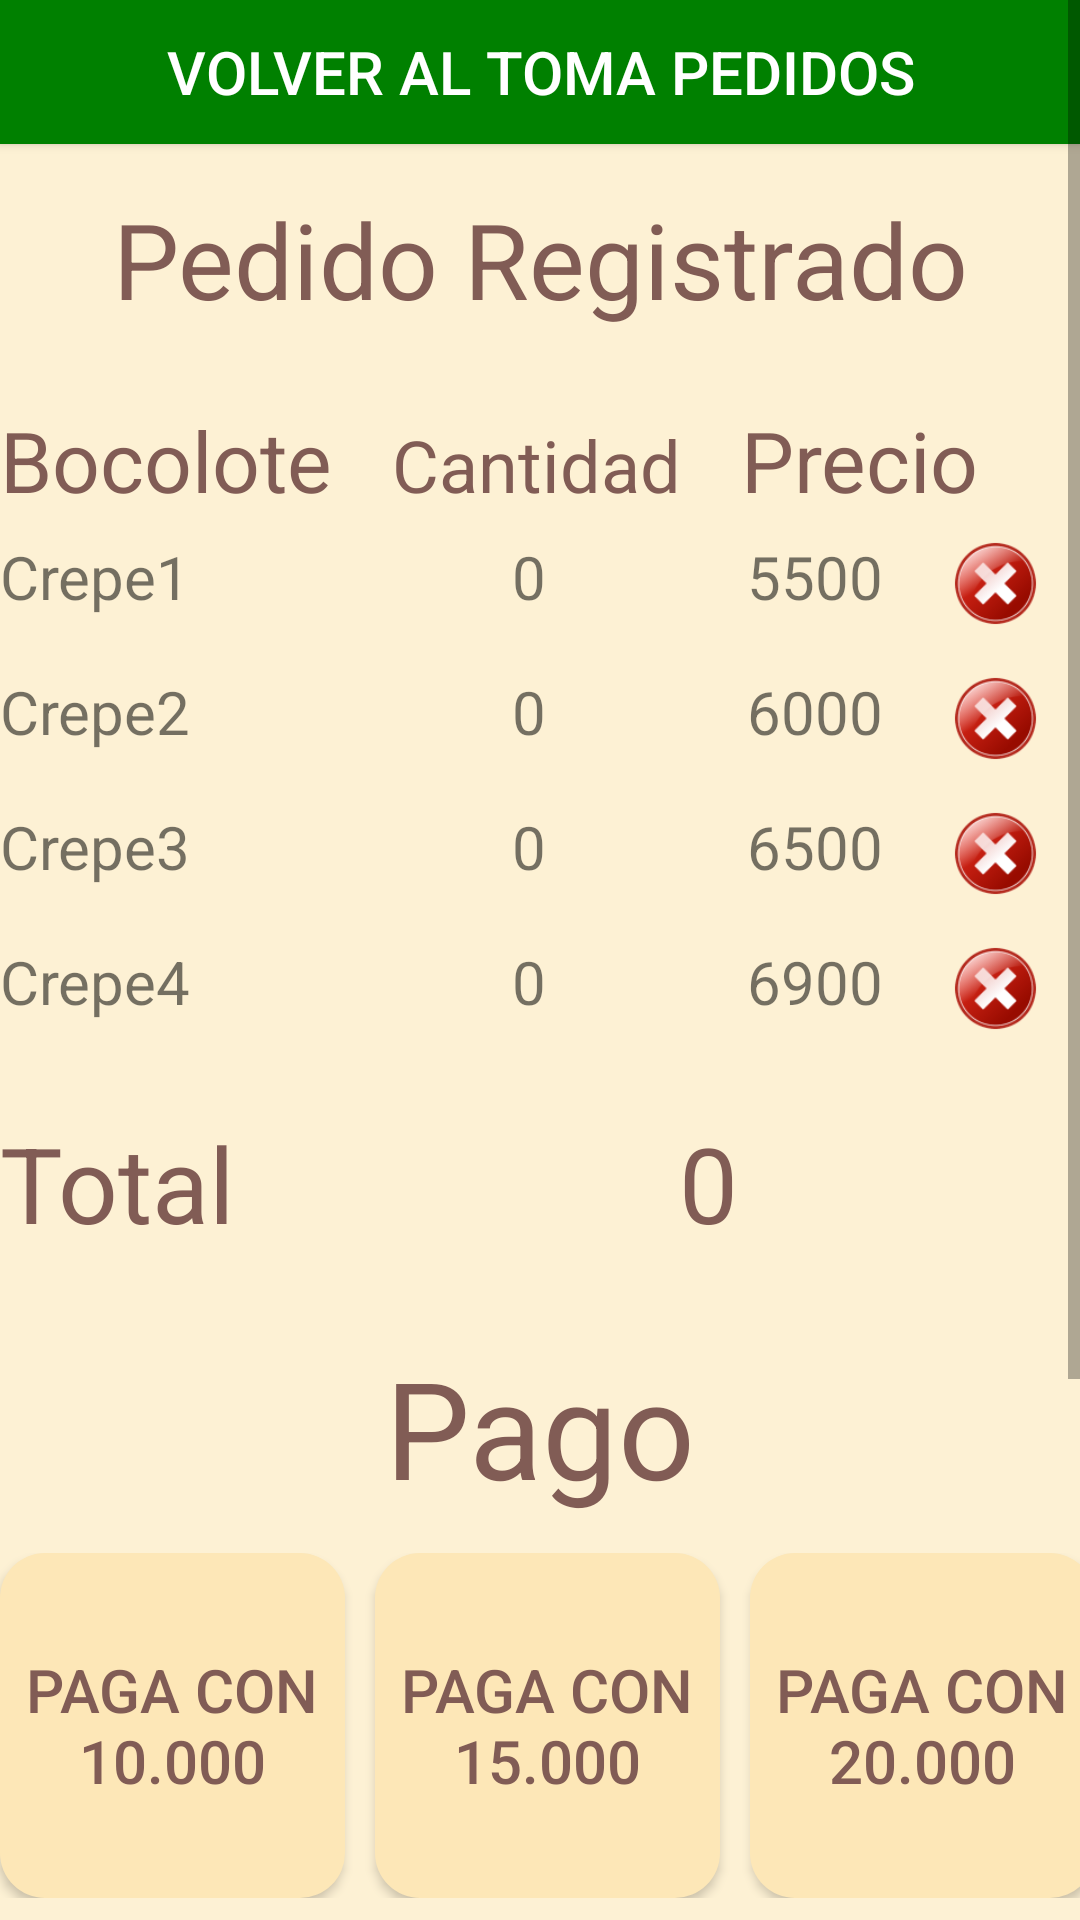

Android layout source for this screen:
<!-- AndroidManifest.xml: application theme AppTheme -->
<!-- res/layout/fragment_pedido.xml -->
<ScrollView
    xmlns:android="http://schemas.android.com/apk/res/android"
    android:layout_width="fill_parent"
    android:layout_height="fill_parent"
    android:background="@color/colorAccent">
<LinearLayout xmlns:android="http://schemas.android.com/apk/res/android"
    xmlns:tools="http://schemas.android.com/tools"
    android:layout_width="match_parent"
    android:layout_height="match_parent"
    tools:context="com.example.diegoorozco.bocolotes.PedidoFragment"
    android:background="@color/colorAccent"
    android:orientation="vertical">


    <Button
        android:layout_width="match_parent"
        android:layout_height="wrap_content"
        android:text="Volver al toma pedidos"
        android:textSize="20dp"
        android:background="@color/green"
        android:textColor="@color/white"
        android:layout_marginBottom="15dp"
        android:id="@+id/bTomador"/>

    <TextView
        android:layout_width="match_parent"
        android:layout_height="wrap_content"
        android:text="@string/Pedido"
        android:textColor="@color/texto"
        android:textSize="35dp"
        android:gravity="center"
        android:layout_marginBottom="25dp"/>

    <LinearLayout
        android:layout_width="wrap_content"
        android:layout_height="wrap_content">

        <TextView
            android:layout_width="wrap_content"
            android:layout_height="wrap_content"
            android:text="Bocolote"
            android:textSize="28dp"
            android:textColor="@color/texto"
            android:layout_marginRight="20dp"/>

        <TextView
            android:layout_width="wrap_content"
            android:layout_height="wrap_content"
            android:text="Cantidad"
            android:textSize="24dp"
            android:textColor="@color/texto"
            android:layout_marginRight="20dp"/>

        <TextView
            android:layout_width="wrap_content"
            android:layout_height="wrap_content"
            android:text="Precio"
            android:textSize="28dp"
            android:textColor="@color/texto"
            android:layout_marginRight="15dp"/>
    </LinearLayout>

    <LinearLayout
        android:layout_width="wrap_content"
        android:layout_height="wrap_content"
        android:id="@+id/Crepe1">

        <TextView
            android:layout_width="wrap_content"
            android:layout_height="wrap_content"
            android:text="Crepe1"
            android:textSize="20dp"
            android:layout_marginRight="107dp"/>

        <TextView
            android:layout_width="wrap_content"
            android:layout_height="wrap_content"
            android:text="0"
            android:textSize="20dp"
            android:layout_marginRight="67dp"
            android:id="@+id/CantCrepe1"/>

        <TextView
            android:layout_width="wrap_content"
            android:layout_height="wrap_content"
            android:text="5500"
            android:textSize="20dp"
            android:layout_marginRight="15dp"
            android:id="@+id/ValorCrepe1"/>
        <Button
            android:layout_width="45dp"
            android:layout_height="45dp"
            android:background="@drawable/delete"
            android:id="@+id/deleteCre1"
            />

    </LinearLayout>
    <LinearLayout
        android:layout_width="wrap_content"
        android:layout_height="wrap_content"
        android:id="@+id/Crepe2">

        <TextView
            android:layout_width="wrap_content"
            android:layout_height="wrap_content"
            android:text="Crepe2"
            android:textSize="20dp"
            android:layout_marginRight="107dp"/>

        <TextView
            android:layout_width="wrap_content"
            android:layout_height="wrap_content"
            android:text="0"
            android:textSize="20dp"
            android:layout_marginRight="67dp"
            android:id="@+id/CantCrepe2"/>

        <TextView
            android:layout_width="wrap_content"
            android:layout_height="wrap_content"
            android:text="6000"
            android:textSize="20dp"
            android:layout_marginRight="15dp"
            android:id="@+id/ValorCrepe2"/>
        <Button
            android:layout_width="45dp"
            android:layout_height="45dp"
            android:background="@drawable/delete"
            android:id="@+id/deleteCre2"
            />

    </LinearLayout>
    <LinearLayout
        android:layout_width="wrap_content"
        android:layout_height="wrap_content"
        android:id="@+id/Crepe3">

        <TextView
            android:layout_width="wrap_content"
            android:layout_height="wrap_content"
            android:text="Crepe3"
            android:textSize="20dp"
            android:layout_marginRight="107dp"/>

        <TextView
            android:layout_width="wrap_content"
            android:layout_height="wrap_content"
            android:text="0"
            android:textSize="20dp"
            android:layout_marginRight="67dp"
            android:id="@+id/CantCrepe3"/>

        <TextView
            android:layout_width="wrap_content"
            android:layout_height="wrap_content"
            android:text="6500"
            android:textSize="20dp"
            android:layout_marginRight="15dp"
            android:id="@+id/ValorCrepe3"/>
        <Button
            android:layout_width="45dp"
            android:layout_height="45dp"
            android:background="@drawable/delete"
            android:id="@+id/deleteCre3"
            />

    </LinearLayout>
    <LinearLayout
        android:layout_width="wrap_content"
        android:layout_height="wrap_content"
        android:id="@+id/Crepe4">

        <TextView
            android:layout_width="wrap_content"
            android:layout_height="wrap_content"
            android:text="Crepe4"
            android:textSize="20dp"
            android:layout_marginRight="107dp"/>

        <TextView
            android:layout_width="wrap_content"
            android:layout_height="wrap_content"
            android:text="0"
            android:textSize="20dp"
            android:layout_marginRight="67dp"
            android:id="@+id/CantCrepe4"/>

        <TextView
            android:layout_width="wrap_content"
            android:layout_height="wrap_content"
            android:text="6900"
            android:textSize="20dp"
            android:layout_marginRight="15dp"
            android:id="@+id/ValorCrepe4"/>
        <Button
            android:layout_width="45dp"
            android:layout_height="45dp"
            android:background="@drawable/delete"
            android:id="@+id/deleteCre4"
            />

    </LinearLayout>

    <TextView
        android:layout_width="match_parent"
        android:layout_height="match_parent" />

    <LinearLayout
        android:layout_width="wrap_content"
        android:layout_height="wrap_content"
        android:layout_marginBottom="28dp">

        <TextView
            android:layout_width="wrap_content"
            android:layout_height="wrap_content"
            android:text="Total"
            android:textSize="35dp"
            android:textColor="@color/texto"
            android:layout_marginRight="148dp"/>

        <TextView
            android:layout_width="wrap_content"
            android:layout_height="wrap_content"
            android:text="0"
            android:textSize="35dp"
            android:textColor="@color/texto"
            android:layout_marginRight="20dp"
            android:id="@+id/Total"/>
        </LinearLayout>

    <TextView
        android:layout_width="match_parent"
        android:layout_height="match_parent"
        android:text="Pago"
        android:textColor="@color/texto"
        android:textSize="45dp"
        android:gravity="center"
        android:layout_marginBottom="12dp"/>

    <LinearLayout
        android:layout_width="match_parent"
        android:layout_height="match_parent"
        android:layout_marginBottom="10dp">

        <Button
            android:layout_width="115dp"
            android:layout_height="115dp"
            android:background="@drawable/boton_redondo"
            android:text="Paga con 10.000"
            android:textColor="@color/texto"
            android:textSize="20dp"
            android:layout_marginRight="10dp"
            android:id="@+id/BP10"/>
        <Button
            android:layout_width="115dp"
            android:layout_height="115dp"
            android:background="@drawable/boton_redondo"
            android:text="Paga con 15.000"
            android:textColor="@color/texto"
            android:textSize="20dp"
            android:layout_marginRight="10dp"
            android:id="@+id/BP15"/>
        <Button
            android:layout_width="115dp"
            android:layout_height="115dp"
            android:background="@drawable/boton_redondo"
            android:text="Paga con 20.000"
            android:textColor="@color/texto"
            android:textSize="20dp"
            android:layout_marginRight="10dp"
            android:id="@+id/BP20"/>

    </LinearLayout>

    <LinearLayout
        android:layout_width="match_parent"
        android:layout_height="match_parent">

        <Button
            android:layout_width="115dp"
            android:layout_height="115dp"
            android:background="@drawable/boton_redondo"
            android:text="Paga con 50.000"
            android:textColor="@color/texto"
            android:textSize="20dp"
            android:layout_marginRight="10dp"
            android:id="@+id/BP50"/>

        <LinearLayout
            android:layout_width="wrap_content"
            android:layout_height="wrap_content"
            android:orientation="vertical"
            android:layout_marginTop="20dp"
            android:layout_marginRight="10dp">

            <TextView
                android:layout_width="wrap_content"
                android:layout_height="wrap_content"
                android:textColor="@color/texto"
                android:text="Otro Valor"
                android:textSize="24dp"
                android:gravity="center"/>

            <EditText
                android:layout_width="115dp"
                android:layout_height="45dp"
                android:inputType="number"
                android:background="@color/white"
                android:id="@+id/EPOther"/>

        </LinearLayout>

        <Button
            android:layout_width="115dp"
            android:layout_height="115dp"
            android:background="@drawable/boton_redondo"
            android:text="Realizar Pago"
            android:textColor="@color/texto"
            android:textSize="20dp"
            android:layout_marginRight="10dp"
            android:id="@+id/BPOther"/>


    </LinearLayout>

    <TextView
        android:layout_width="match_parent"
        android:layout_height="match_parent"
        android:text="Pagado Con: 0"
        android:textColor="@color/texto"
        android:textSize="35dp"
        android:layout_marginTop="20dp"
        android:id="@+id/tPago"/>
    <TextView
        android:layout_width="match_parent"
        android:layout_height="match_parent"
        android:text="Cambio: 0"
        android:textColor="@color/texto"
        android:textSize="35dp"
        android:layout_marginTop="20dp"
        android:id="@+id/tCambio"/>

</LinearLayout>
</ScrollView>
<!-- resources referenced by this layout -->
<resources>
  <color name="colorAccent">#FDF1D4</color>
  <item name="green" type="color">#008000</item>
  <color name="texto">#815C55</color>
  <item name="white" type="color">#ffffff</item>
  <!-- drawable boton_redondo (drawable) -->
  <?xml version="1.0" encoding="utf-8"?>
  <shape xmlns:android="http://schemas.android.com/apk/res/android"
      android:shape="rectangle">
      <corners android:radius="15dp"></corners>
      <solid android:color="#FDE7B7"></solid>
  </shape>
  <!-- drawable delete: png bitmap (drawable-hdpi, 2559 bytes) -->
  <string name="Pedido">Pedido Registrado</string>
  <style name="AppTheme" parent="Theme.AppCompat.Light">
          
          <item name="colorPrimary">@color/colorPrimary</item>
          <item name="colorPrimaryDark">@color/texto</item>
          <item name="colorAccent">@color/colorAccent</item>
          <item name="android:textColorHint">@color/black</item>
      </style>
  <color name="colorPrimary">#FDE7B7</color>
  <item name="black" type="color">#000000</item>
</resources>
